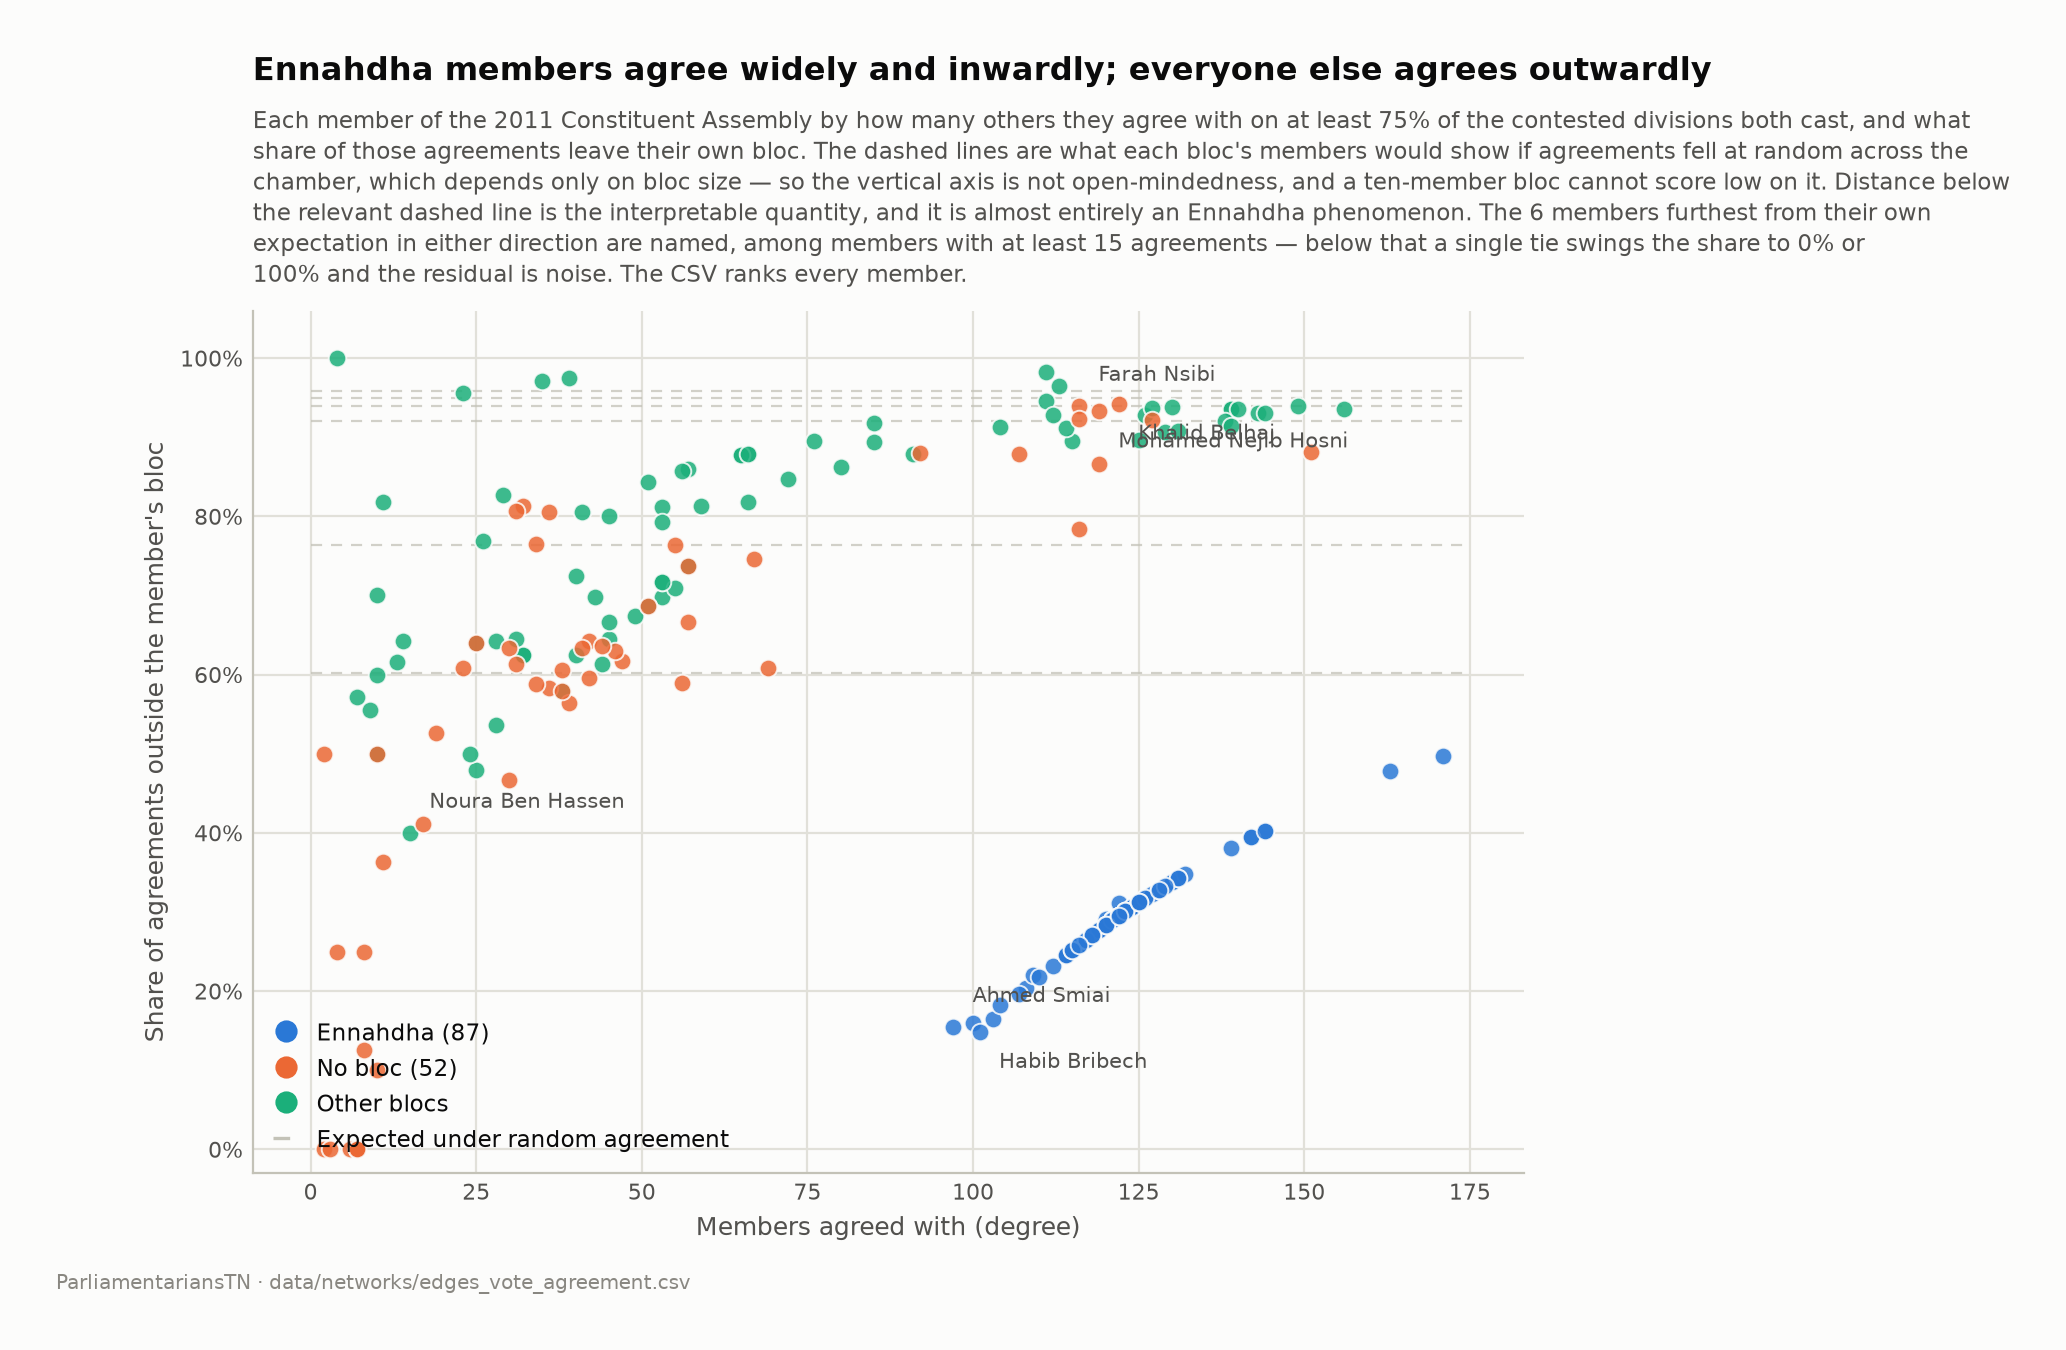

Data behind this chart, as committed beside it:
person_id, name_lat, bloc, degree, cross_bloc_share, expected_share, residual
TNP-00007, Hichem Hosni, No bloc, 2, 0.0, 0.7639, -0.7639
TNP-00402, Aymen Zouaghi, No bloc, 6, 0.0, 0.7639, -0.7639
TNP-00429, Rim Thairi, No bloc, 7, 0.0, 0.7639, -0.7639
TNP-00435, Said Kharchoufi, No bloc, 7, 0.0, 0.7639, -0.7639
TNP-00516, Mohamed Ben Youssef Hamdi, No bloc, 7, 0.0, 0.7639, -0.7639
TNP-00529, Mouna Ben Nasr, No bloc, 3, 0.0, 0.7639, -0.7639
TNP-00376, Iskander Bouallagui, No bloc, 10, 0.1, 0.7639, -0.6639
TNP-00381, Jdidi Essbouîi, No bloc, 8, 0.125, 0.7639, -0.6389
TNP-00558, Noura Ben Hassen, CPR, 15, 0.4, 0.9398, -0.5398
TNP-00417, Hattab Barakati, No bloc, 8, 0.25, 0.7639, -0.5139
TNP-00534, Mouldi Zidi, No bloc, 4, 0.25, 0.7639, -0.5139
TNP-00464, Abderraouf Ayadi, Loyalty to the Revolution, 10, 0.5, 0.9583, -0.4583
TNP-00556, Habib Bribech, Ennahdha, 101, 0.1485, 0.6019, -0.4533
TNP-00371, Ahmed Smiai, Ennahdha, 97, 0.1546, 0.6019, -0.4472
TNP-00540, Nejib Mrad, Ennahdha, 100, 0.16, 0.6019, -0.4419
TNP-00438, Salma Hedia Mabrouk, Democratic Bloc, 25, 0.48, 0.9213, -0.4413
TNP-00467, Abdelaziz Chaabane, Ennahdha, 103, 0.165, 0.6019, -0.4368
TNP-00567, Monia Ben Nasr Ayadi, Democratic Bloc, 24, 0.5, 0.9213, -0.4213
TNP-00547, Hajer Azaiez, Ennahdha, 104, 0.1827, 0.6019, -0.4192
TNP-00552, Kamel Ben Romdhane, Ennahdha, 107, 0.1963, 0.6019, -0.4056
TNP-00476, Ali Houiji, Loyalty to the Revolution, 9, 0.5556, 0.9583, -0.4028
TNP-00481, Faiza Kadoussi, No bloc, 11, 0.3636, 0.7639, -0.4003
TNP-00386, Sadok Chourou, Ennahdha, 108, 0.2037, 0.6019, -0.3981
TNP-00474, Ali Bechrifa, Democratic Bloc, 28, 0.5357, 0.9213, -0.3856
TNP-00510, Mohamed Saidi, Ennahdha, 110, 0.2182, 0.6019, -0.3837
TNP-00477, Imed Hammami, Ennahdha, 109, 0.2202, 0.6019, -0.3817
TNP-00462, Abderrahmane Ladgham, Ettakatol, 7, 0.5714, 0.9491, -0.3776
TNP-00382, Habib Ellouz, Ennahdha, 112, 0.2321, 0.6019, -0.3697
TNP-00324, Sahbi Atig, Ennahdha, 114, 0.2456, 0.6019, -0.3562
TNP-00494, Kamel Ammar, Ennahdha, 114, 0.2456, 0.6019, -0.3562
TNP-00531, Monia Gasri, Ennahdha, 114, 0.2456, 0.6019, -0.3562
TNP-00482, Fathi Eltaif, No bloc, 17, 0.4118, 0.7639, -0.3521
TNP-00397, Amel Azzouz, Ennahdha, 115, 0.2522, 0.6019, -0.3497
TNP-00459, Aicha Dhaouadi, Ennahdha, 115, 0.2522, 0.6019, -0.3497
TNP-00538, Nabiha Torjmane, Ennahdha, 115, 0.2522, 0.6019, -0.3497
TNP-00559, Jamal Bouajaja, Ennahdha, 115, 0.2522, 0.6019, -0.3497
TNP-00247, Latifa Habachi, Ennahdha, 116, 0.2586, 0.6019, -0.3432
TNP-00369, Ahmed Mechergui, Ennahdha, 116, 0.2586, 0.6019, -0.3432
TNP-00411, Jawhara Tiss, Ennahdha, 116, 0.2586, 0.6019, -0.3432
TNP-00446, Sana Haddad, Ennahdha, 116, 0.2586, 0.6019, -0.3432
TNP-00563, Warda Turki, Ennahdha, 116, 0.2586, 0.6019, -0.3432
TNP-00491, Karima Souid, Democratic Bloc, 38, 0.5789, 0.9213, -0.3423
TNP-00463, Abderrazak Khallouli, Democratic Transition, 10, 0.6, 0.9398, -0.3398
TNP-00383, Habib Khedher, Ennahdha, 117, 0.265, 0.6019, -0.3369
TNP-00422, Dalila Babba, Ennahdha, 117, 0.265, 0.6019, -0.3369
TNP-00423, Dalila Bouain, Ennahdha, 117, 0.265, 0.6019, -0.3369
TNP-00447, Sonia Toumia, Ennahdha, 117, 0.265, 0.6019, -0.3369
TNP-00471, Abdelmajid Najar, Ennahdha, 117, 0.265, 0.6019, -0.3369
TNP-00513, Mohamed Essghaier, Ennahdha, 117, 0.265, 0.6019, -0.3369
TNP-00377, Essia Naffati, Ennahdha, 118, 0.2712, 0.6019, -0.3307
TNP-00396, Walid Bennani, Ennahdha, 118, 0.2712, 0.6019, -0.3307
TNP-00530, Monia Ibrahim, Ennahdha, 118, 0.2712, 0.6019, -0.3307
TNP-00560, Frej Ben Amor, Ennahdha, 118, 0.2712, 0.6019, -0.3307
TNP-00267, Moez Belhaj Rhouma, Ennahdha, 119, 0.2773, 0.6019, -0.3245
TNP-00364, Zied Laadhari, Ennahdha, 119, 0.2773, 0.6019, -0.3245
TNP-00484, Farida Labidi, Ennahdha, 119, 0.2773, 0.6019, -0.3245
TNP-00332, Samia Abbou, CPR, 13, 0.6154, 0.9398, -0.3244
TNP-00445, Sana Mersni, Ennahdha, 120, 0.2833, 0.6019, -0.3185
TNP-00492, Kalthoum Badreddine, Ennahdha, 120, 0.2833, 0.6019, -0.3185
TNP-00501, Mohsen Kaabi, Ennahdha, 120, 0.2833, 0.6019, -0.3185
... 157 more rows
